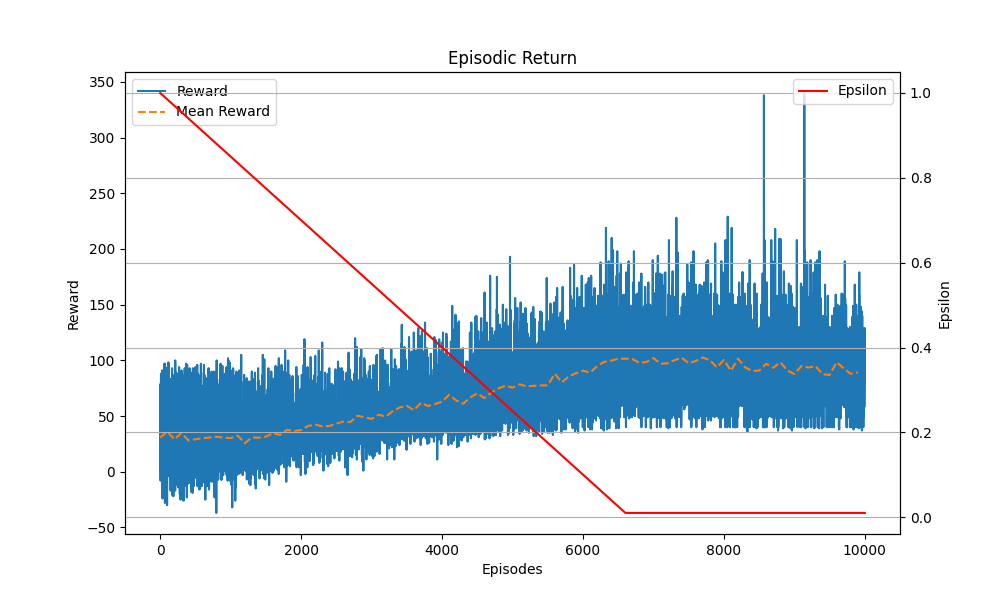

Source data for this figure (header and first rows):
Episodes, Episodic Return, Epsilon
1, 2, 1.0
2, 75, 0.9999
3, 48, 0.9997
4, 78, 0.9996
5, 9, 0.9994
6, -8, 0.9993
7, 79, 0.9991
8, 7, 0.999
9, 1, 0.9988
10, 41, 0.9987
11, 7, 0.9985
12, 88, 0.9984
13, 24, 0.9982
14, 34, 0.9981
15, 9, 0.9979
16, 20, 0.9978
17, 14, 0.9976
18, 74, 0.9975
19, -3, 0.9973
20, -3, 0.9972
21, 72, 0.997
22, 30, 0.9969
23, -7, 0.9967
24, -4, 0.9966
25, 75, 0.9964
26, 13, 0.9963
27, 91, 0.9961
28, 7, 0.996
29, 8, 0.9958
30, 85, 0.9957
31, -6, 0.9955
32, 86, 0.9954
33, 34, 0.9952
34, -24, 0.9951
35, 19, 0.9949
36, 70, 0.9948
37, -14, 0.9946
38, 37, 0.9945
39, 12, 0.9943
40, 4, 0.9942
41, 20, 0.994
42, 22, 0.9939
43, 5, 0.9937
44, -4, 0.9936
45, 80, 0.9934
46, 70, 0.9933
47, -11, 0.9931
48, -6, 0.993
49, -2, 0.9928
50, 24, 0.9927
51, 75, 0.9925
52, -12, 0.9924
53, 29, 0.9922
54, -5, 0.9921
55, 8, 0.9919
56, 28, 0.9918
57, 9, 0.9916
58, 82, 0.9915
59, 28, 0.9913
60, 69, 0.9912
... 9,940 more rows
